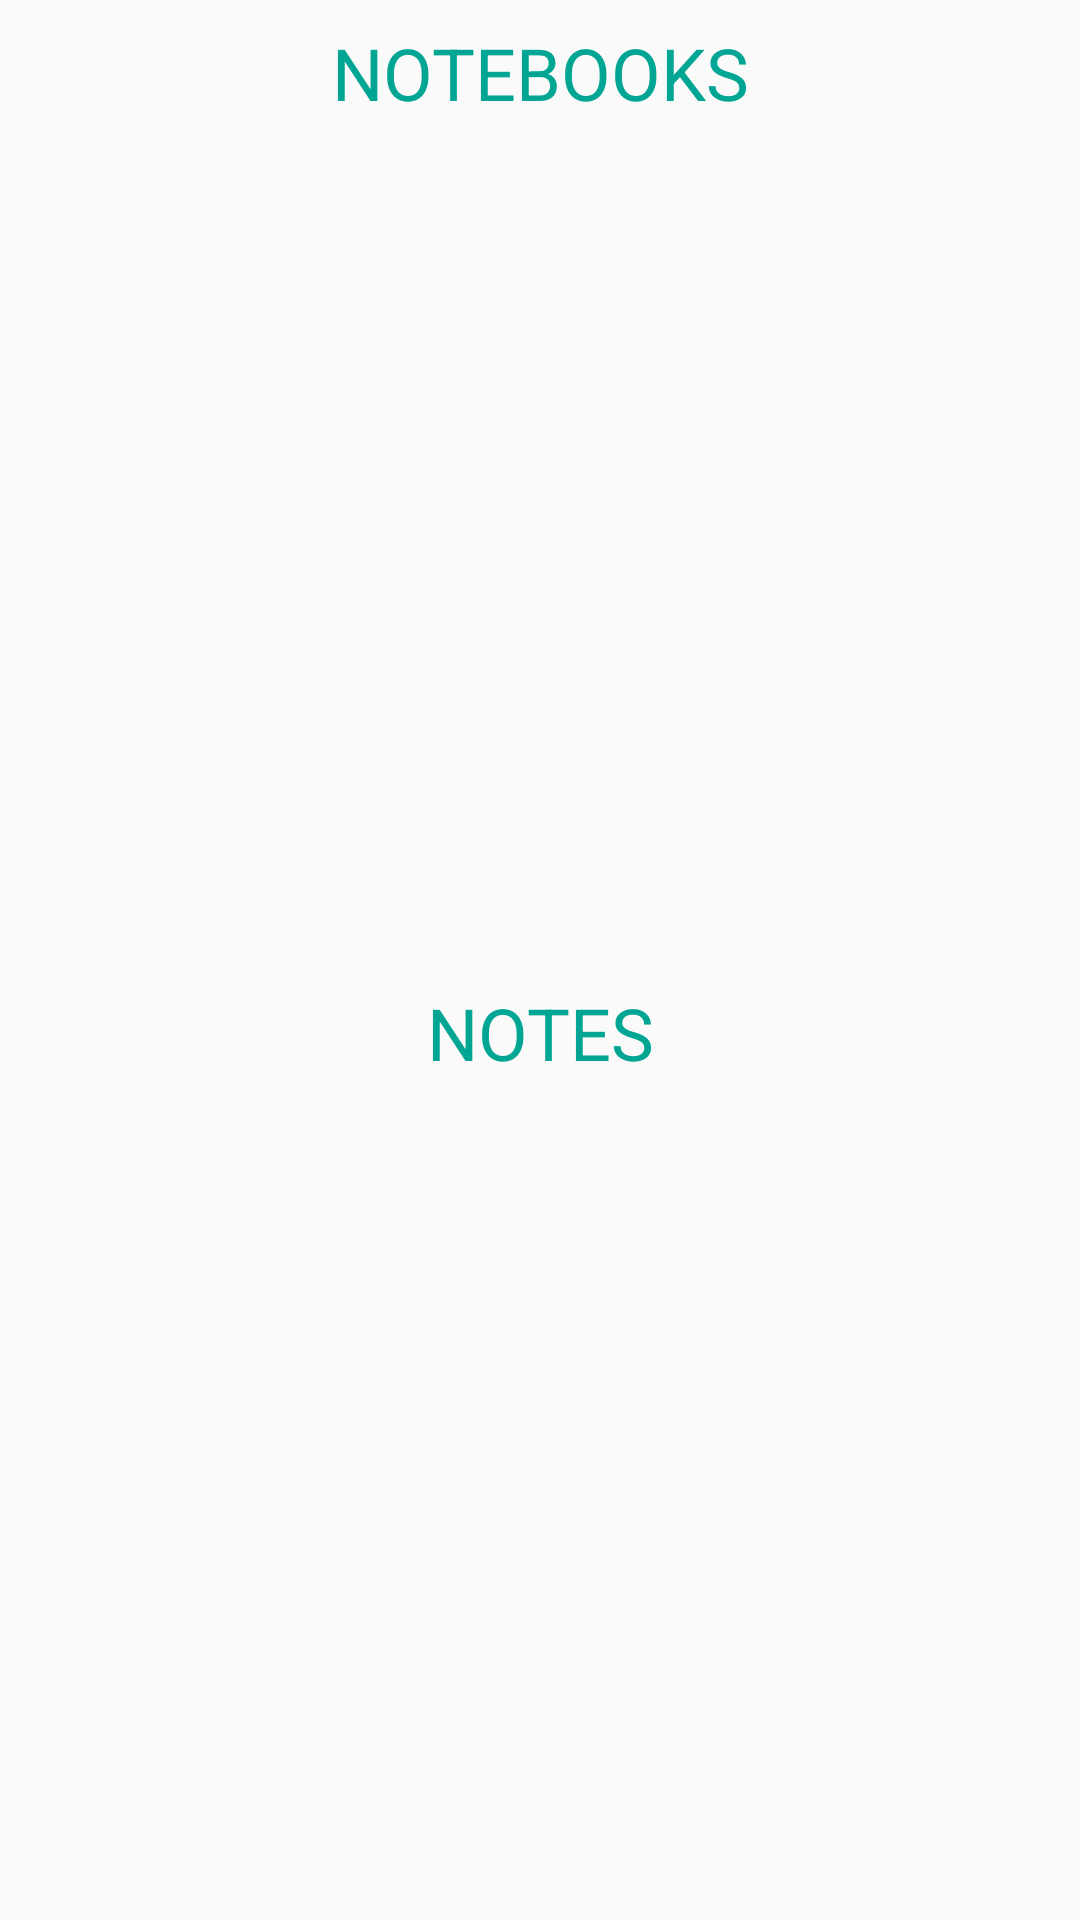

Android layout source for this screen:
<!-- AndroidManifest.xml: application theme Theme.AppCompat.Light.NoActionBar -->
<!-- res/layout/fragment_notebooks_list.xml -->
<?xml version="1.0" encoding="utf-8"?>
<ScrollView xmlns:android="http://schemas.android.com/apk/res/android"
    android:layout_width="match_parent"
    android:layout_height="match_parent"
    android:fillViewport="true">

    <LinearLayout
        android:layout_width="match_parent"
        android:layout_height="wrap_content"
        android:orientation="vertical">

        <TextView
            android:layout_width="match_parent"
            android:layout_height="wrap_content"
            android:layout_below="@+id/layout_content_icon"
            android:layout_marginTop="8dp"
            android:textSize="24sp"
            android:text="NOTEBOOKS"
            android:gravity="center"
            android:textColorHint="@color/main_green_themes_app"
            android:textColor="@color/main_green_themes_app"
            android:background="@color/color_edit_text_title_note"/>

        <android.support.v7.widget.RecyclerView
            android:id="@+id/recycler_view_notebooks"
            android:layout_width="match_parent"
            android:layout_height="200dp"
            android:layout_weight="2"/>

        <TextView
            android:layout_width="match_parent"
            android:layout_height="wrap_content"
            android:layout_below="@+id/layout_content_icon"
            android:layout_marginTop="8dp"
            android:textSize="24sp"
            android:text="NOTES"
            android:gravity="center"
            android:textColorHint="@color/main_green_themes_app"
            android:textColor="@color/main_green_themes_app"
            android:background="@color/color_edit_text_title_note"/>

        <android.support.v7.widget.RecyclerView
            android:id="@+id/recycler_view_notes"
            android:layout_width="match_parent"
            android:layout_height="200dp"
            android:layout_weight="2"/>

    </LinearLayout>
</ScrollView>
<!-- resources referenced by this layout -->
<resources>
  <color name="color_edit_text_title_note">#FAFAFA</color>
  <color name="main_green_themes_app">#00A693</color>
</resources>
